7-way image classification set "dataset" from GitHub (Sahil2564/AquaFish); label vocabulary: arowana, crowntail betta, flowerhorn, guppy, halfmoon betta, oscar, ryukin goldfish.

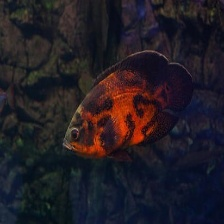
Label: oscar

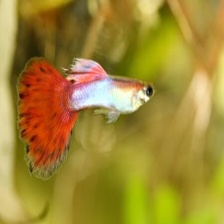
Label: guppy

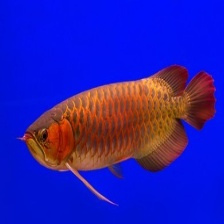
Label: arowana

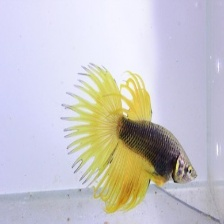
Label: crowntail betta

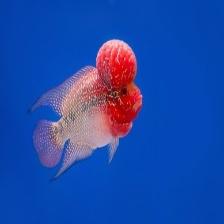
Label: flowerhorn

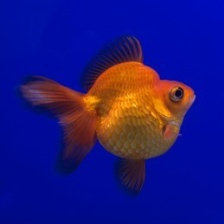
Label: ryukin goldfish
